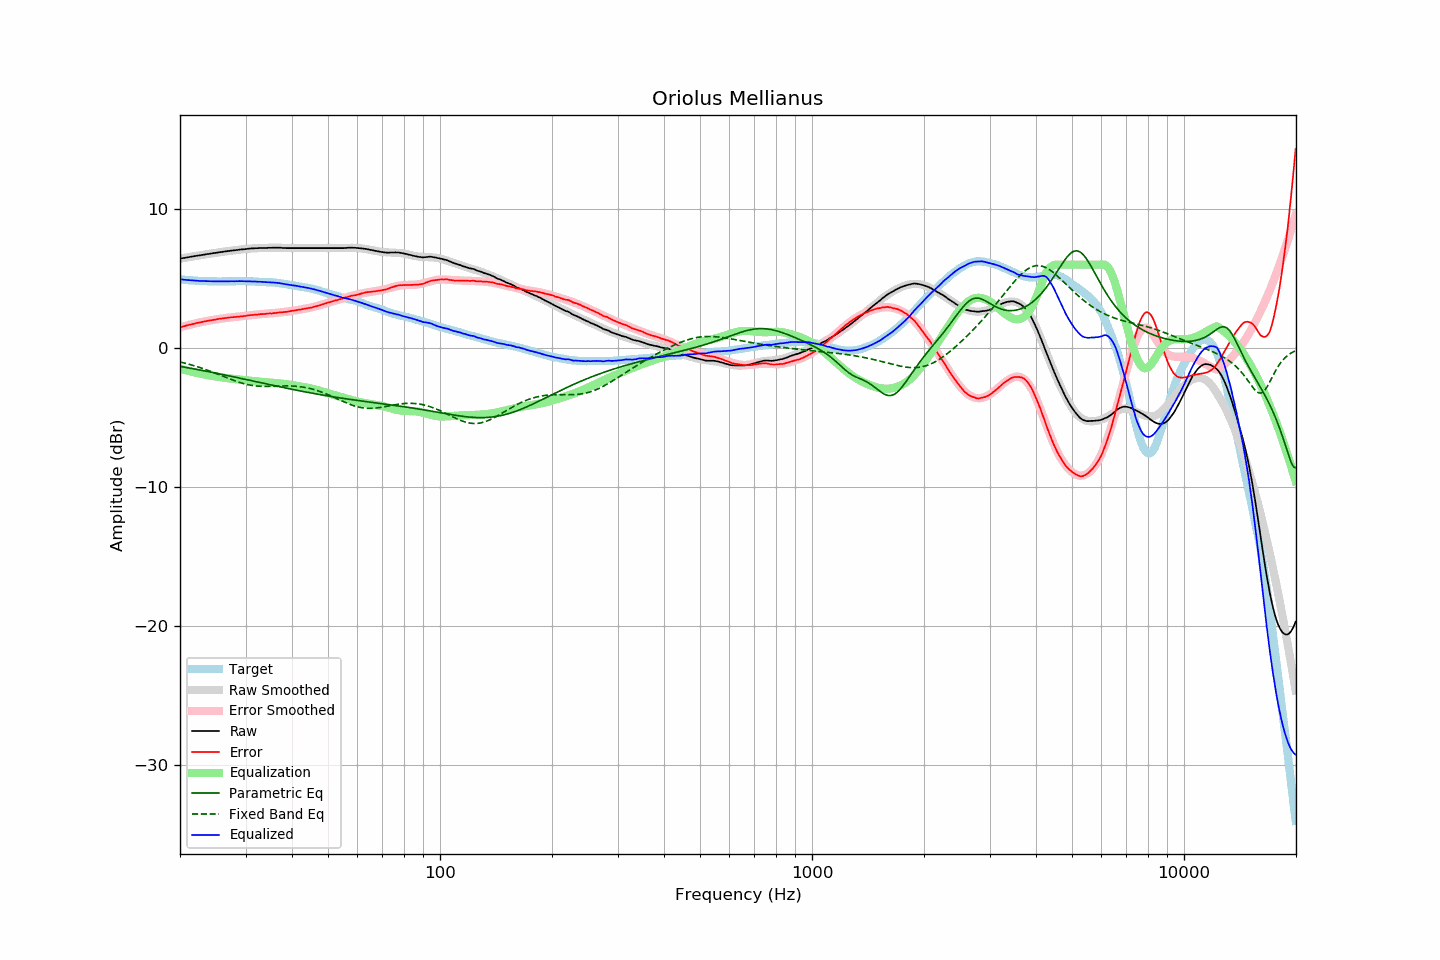

The table this chart was drawn from, first rows:
frequency, raw, error, smoothed, error_smoothed, equalization, parametric_eq, fixed_band_eq, equalized_raw, equalized_smoothed, target
20.00, 6.43, 1.49, 6.43, 1.48, -1.48, -1.33, -1.01, 4.95, 4.95, 4.94
20.20, 6.45, 1.52, 6.45, 1.52, -1.52, -1.35, -1.03, 4.93, 4.93, 4.93
20.40, 6.47, 1.55, 6.47, 1.55, -1.55, -1.37, -1.06, 4.92, 4.92, 4.92
20.61, 6.49, 1.58, 6.49, 1.58, -1.58, -1.39, -1.09, 4.91, 4.91, 4.91
20.81, 6.51, 1.62, 6.51, 1.61, -1.61, -1.41, -1.12, 4.90, 4.90, 4.89
21.02, 6.53, 1.65, 6.53, 1.64, -1.64, -1.43, -1.15, 4.89, 4.89, 4.88
21.23, 6.55, 1.68, 6.55, 1.67, -1.67, -1.45, -1.18, 4.88, 4.88, 4.87
21.44, 6.57, 1.69, 6.57, 1.70, -1.70, -1.47, -1.22, 4.87, 4.87, 4.88
21.66, 6.59, 1.73, 6.59, 1.73, -1.73, -1.49, -1.25, 4.86, 4.86, 4.86
21.87, 6.61, 1.75, 6.61, 1.76, -1.76, -1.51, -1.28, 4.85, 4.85, 4.86
22.09, 6.63, 1.79, 6.63, 1.78, -1.78, -1.53, -1.32, 4.85, 4.85, 4.84
22.31, 6.65, 1.81, 6.65, 1.81, -1.81, -1.55, -1.36, 4.84, 4.84, 4.84
22.54, 6.66, 1.83, 6.67, 1.83, -1.83, -1.58, -1.39, 4.83, 4.83, 4.83
22.76, 6.68, 1.85, 6.69, 1.86, -1.86, -1.60, -1.43, 4.82, 4.83, 4.83
22.99, 6.70, 1.88, 6.70, 1.88, -1.88, -1.62, -1.47, 4.82, 4.82, 4.82
23.22, 6.72, 1.91, 6.72, 1.90, -1.90, -1.64, -1.51, 4.82, 4.82, 4.81
23.45, 6.74, 1.92, 6.74, 1.93, -1.93, -1.66, -1.55, 4.82, 4.81, 4.82
23.69, 6.76, 1.95, 6.76, 1.95, -1.95, -1.69, -1.59, 4.81, 4.81, 4.81
23.92, 6.77, 1.98, 6.78, 1.97, -1.97, -1.71, -1.64, 4.80, 4.80, 4.80
24.16, 6.79, 1.99, 6.79, 1.99, -1.99, -1.73, -1.68, 4.80, 4.80, 4.81
24.40, 6.81, 2.01, 6.81, 2.01, -2.01, -1.76, -1.72, 4.80, 4.80, 4.81
24.65, 6.83, 2.03, 6.83, 2.03, -2.03, -1.78, -1.77, 4.80, 4.80, 4.80
24.89, 6.84, 2.04, 6.85, 2.05, -2.05, -1.80, -1.81, 4.79, 4.80, 4.80
25.14, 6.86, 2.07, 6.87, 2.07, -2.07, -1.83, -1.86, 4.79, 4.80, 4.79
25.39, 6.88, 2.09, 6.88, 2.09, -2.09, -1.85, -1.91, 4.80, 4.80, 4.79
25.65, 6.90, 2.11, 6.90, 2.10, -2.10, -1.87, -1.95, 4.80, 4.80, 4.79
25.91, 6.91, 2.12, 6.92, 2.12, -2.12, -1.90, -2.00, 4.79, 4.79, 4.79
26.16, 6.93, 2.13, 6.93, 2.14, -2.14, -1.92, -2.05, 4.80, 4.79, 4.80
26.43, 6.95, 2.15, 6.95, 2.15, -2.15, -1.94, -2.09, 4.80, 4.80, 4.80
26.69, 6.96, 2.16, 6.96, 2.17, -2.17, -1.97, -2.14, 4.80, 4.80, 4.80
26.96, 6.98, 2.19, 6.98, 2.18, -2.18, -1.99, -2.18, 4.80, 4.80, 4.80
27.23, 6.99, 2.20, 6.99, 2.19, -2.19, -2.02, -2.23, 4.80, 4.80, 4.80
27.50, 7.01, 2.22, 7.01, 2.21, -2.21, -2.04, -2.27, 4.81, 4.80, 4.79
27.77, 7.02, 2.22, 7.02, 2.22, -2.22, -2.07, -2.32, 4.80, 4.80, 4.80
28.05, 7.03, 2.23, 7.04, 2.23, -2.23, -2.09, -2.36, 4.80, 4.81, 4.80
28.33, 7.05, 2.24, 7.05, 2.24, -2.24, -2.12, -2.40, 4.81, 4.81, 4.81
28.62, 7.06, 2.25, 7.07, 2.25, -2.25, -2.14, -2.44, 4.81, 4.81, 4.81
28.90, 7.08, 2.26, 7.08, 2.27, -2.27, -2.17, -2.48, 4.81, 4.81, 4.82
29.19, 7.09, 2.28, 7.09, 2.28, -2.28, -2.19, -2.51, 4.81, 4.81, 4.82
29.48, 7.10, 2.29, 7.10, 2.29, -2.29, -2.22, -2.55, 4.81, 4.81, 4.82
29.78, 7.11, 2.30, 7.12, 2.31, -2.31, -2.24, -2.58, 4.81, 4.81, 4.81
30.08, 7.12, 2.31, 7.13, 2.32, -2.32, -2.27, -2.61, 4.80, 4.81, 4.81
30.38, 7.14, 2.34, 7.14, 2.33, -2.33, -2.29, -2.63, 4.81, 4.81, 4.80
30.68, 7.15, 2.35, 7.15, 2.35, -2.35, -2.32, -2.66, 4.81, 4.80, 4.80
30.99, 7.16, 2.36, 7.16, 2.36, -2.36, -2.34, -2.68, 4.80, 4.80, 4.80
31.30, 7.17, 2.38, 7.17, 2.37, -2.37, -2.37, -2.70, 4.80, 4.79, 4.80
31.61, 7.17, 2.38, 7.17, 2.39, -2.39, -2.39, -2.72, 4.79, 4.79, 4.79
31.93, 7.18, 2.41, 7.18, 2.40, -2.40, -2.42, -2.73, 4.78, 4.78, 4.77
32.24, 7.18, 2.40, 7.19, 2.41, -2.41, -2.44, -2.74, 4.77, 4.78, 4.78
32.57, 7.19, 2.43, 7.19, 2.42, -2.42, -2.47, -2.75, 4.77, 4.77, 4.77
32.89, 7.20, 2.44, 7.20, 2.43, -2.43, -2.49, -2.76, 4.77, 4.77, 4.76
33.22, 7.20, 2.44, 7.20, 2.44, -2.44, -2.52, -2.76, 4.76, 4.76, 4.76
33.55, 7.20, 2.44, 7.20, 2.45, -2.45, -2.54, -2.77, 4.75, 4.76, 4.76
33.89, 7.20, 2.46, 7.21, 2.46, -2.46, -2.57, -2.77, 4.74, 4.75, 4.75
34.23, 7.20, 2.47, 7.21, 2.47, -2.47, -2.59, -2.77, 4.74, 4.74, 4.73
34.57, 7.21, 2.48, 7.21, 2.48, -2.48, -2.62, -2.77, 4.73, 4.74, 4.73
34.92, 7.21, 2.49, 7.22, 2.49, -2.49, -2.64, -2.76, 4.72, 4.73, 4.72
35.27, 7.21, 2.48, 7.22, 2.50, -2.50, -2.67, -2.76, 4.72, 4.72, 4.74
35.62, 7.22, 2.51, 7.22, 2.51, -2.51, -2.69, -2.76, 4.72, 4.71, 4.71
35.97, 7.22, 2.51, 7.22, 2.52, -2.52, -2.72, -2.75, 4.71, 4.70, 4.71
... 635 more rows
